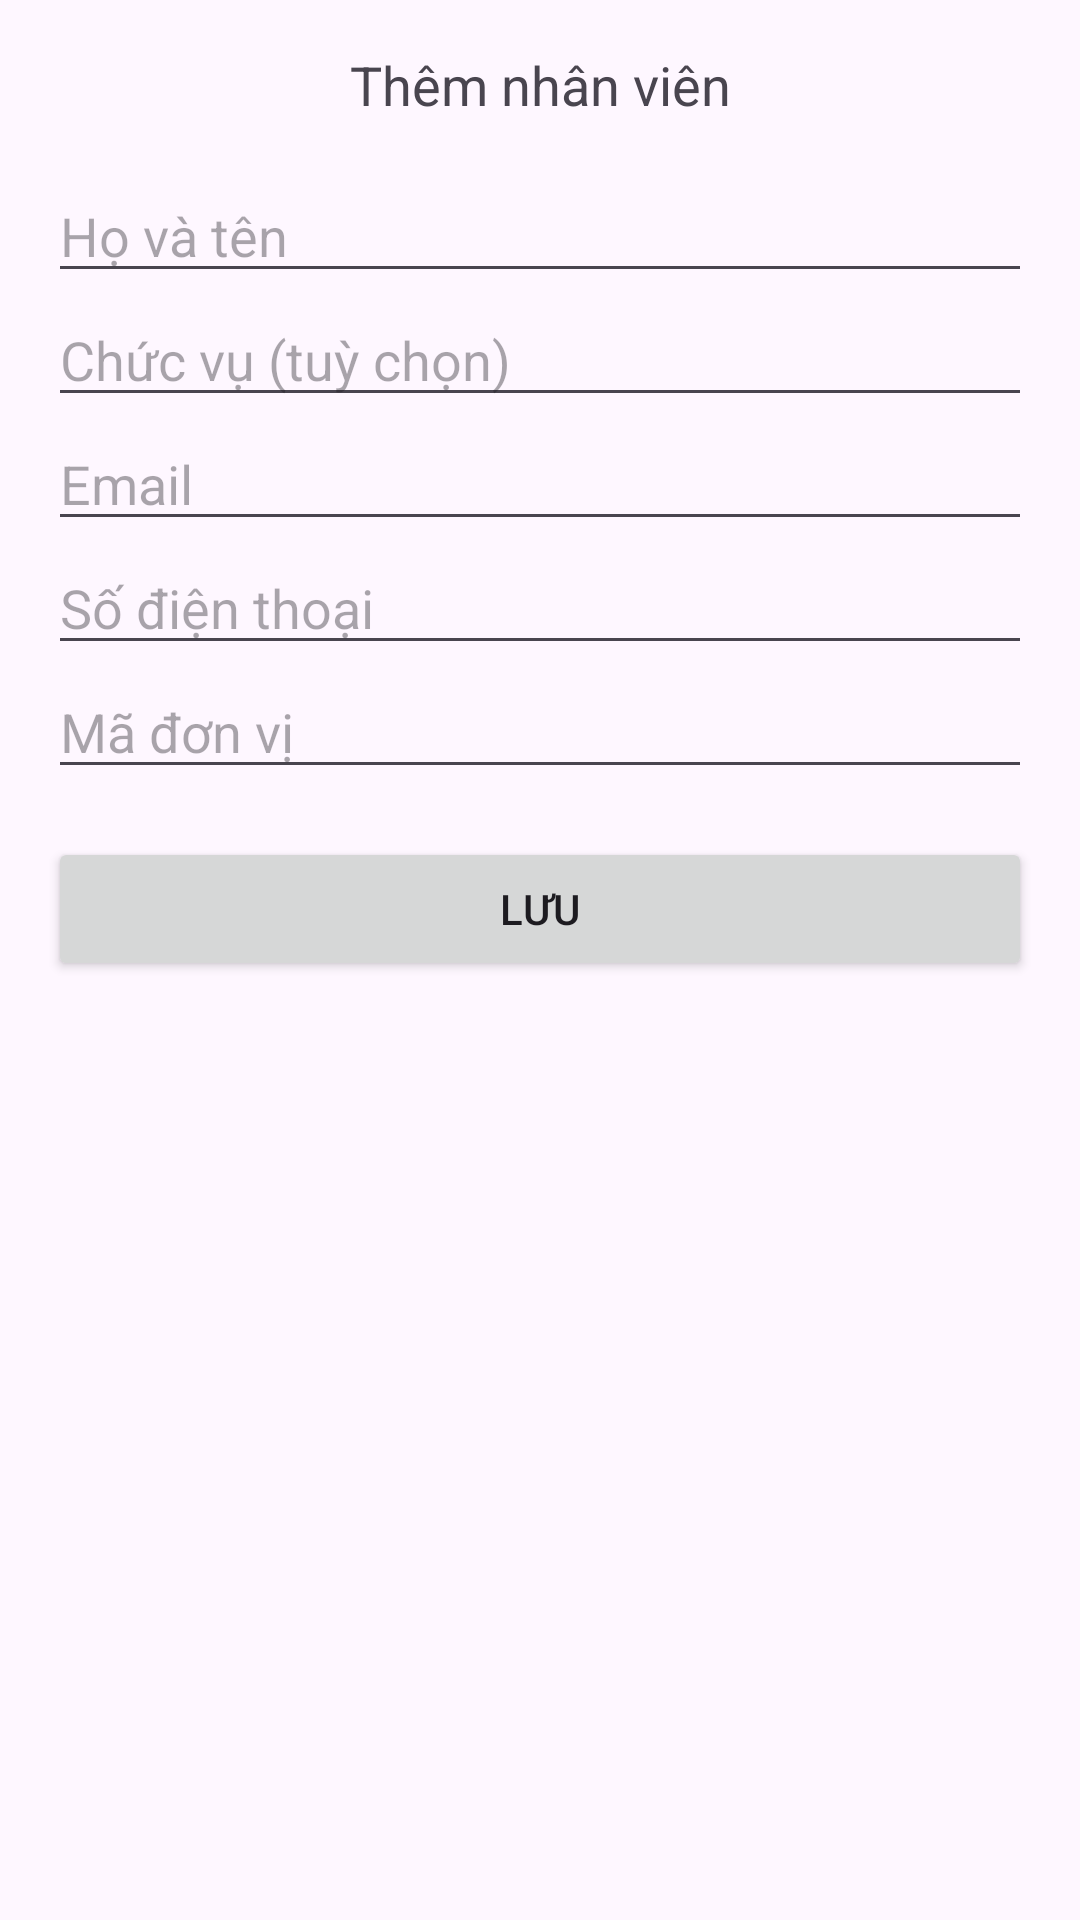

The Android layout XML behind this screen, and the referenced resources:
<!-- AndroidManifest.xml: application theme Theme.Contact_TL -->
<!-- res/layout/activity_add_employee.xml -->
<ScrollView xmlns:android="http://schemas.android.com/apk/res/android"
    xmlns:tools="http://schemas.android.com/tools"
    android:layout_width="match_parent"
    android:layout_height="match_parent"
    tools:context=".AddEmployeeActivity">

    <LinearLayout
        android:layout_width="match_parent"
        android:layout_height="wrap_content"
        android:orientation="vertical"
        android:padding="16dp">

        <TextView
            android:layout_width="match_parent"
            android:layout_height="wrap_content"
            android:text="Thêm nhân viên"
            android:textSize="18sp"
            android:gravity="center"
            android:paddingBottom="16dp"/>

        <EditText
            android:id="@+id/editTextEmployeeName"
            android:layout_width="match_parent"
            android:layout_height="wrap_content"
            android:hint="Họ và tên"/>

        <EditText
            android:id="@+id/editTextEmployeePosition"
            android:layout_width="match_parent"
            android:layout_height="wrap_content"
            android:hint="Chức vụ (tuỳ chọn)"/>

        <EditText
            android:id="@+id/editTextEmployeeEmail"
            android:layout_width="match_parent"
            android:layout_height="wrap_content"
            android:hint="Email"/>

        <EditText
            android:id="@+id/editTextEmployeePhone"
            android:layout_width="match_parent"
            android:layout_height="wrap_content"
            android:hint="Số điện thoại"/>

        <EditText
            android:id="@+id/editTextEmployeeUnitId"
            android:layout_width="match_parent"
            android:layout_height="wrap_content"
            android:hint="Mã đơn vị"/>

        <Button
            android:id="@+id/btnSaveEmployee"
            android:layout_width="match_parent"
            android:layout_height="wrap_content"
            android:text="Lưu"
            android:layout_marginTop="16dp"/>
    </LinearLayout>
</ScrollView>
<!-- resources referenced by this layout -->
<resources>
  <style name="Theme.Contact_TL" parent="Base.Theme.Contact_TL" />
  <style name="Base.Theme.Contact_TL" parent="Theme.Material3.DayNight.NoActionBar">
          
          
      </style>
</resources>
